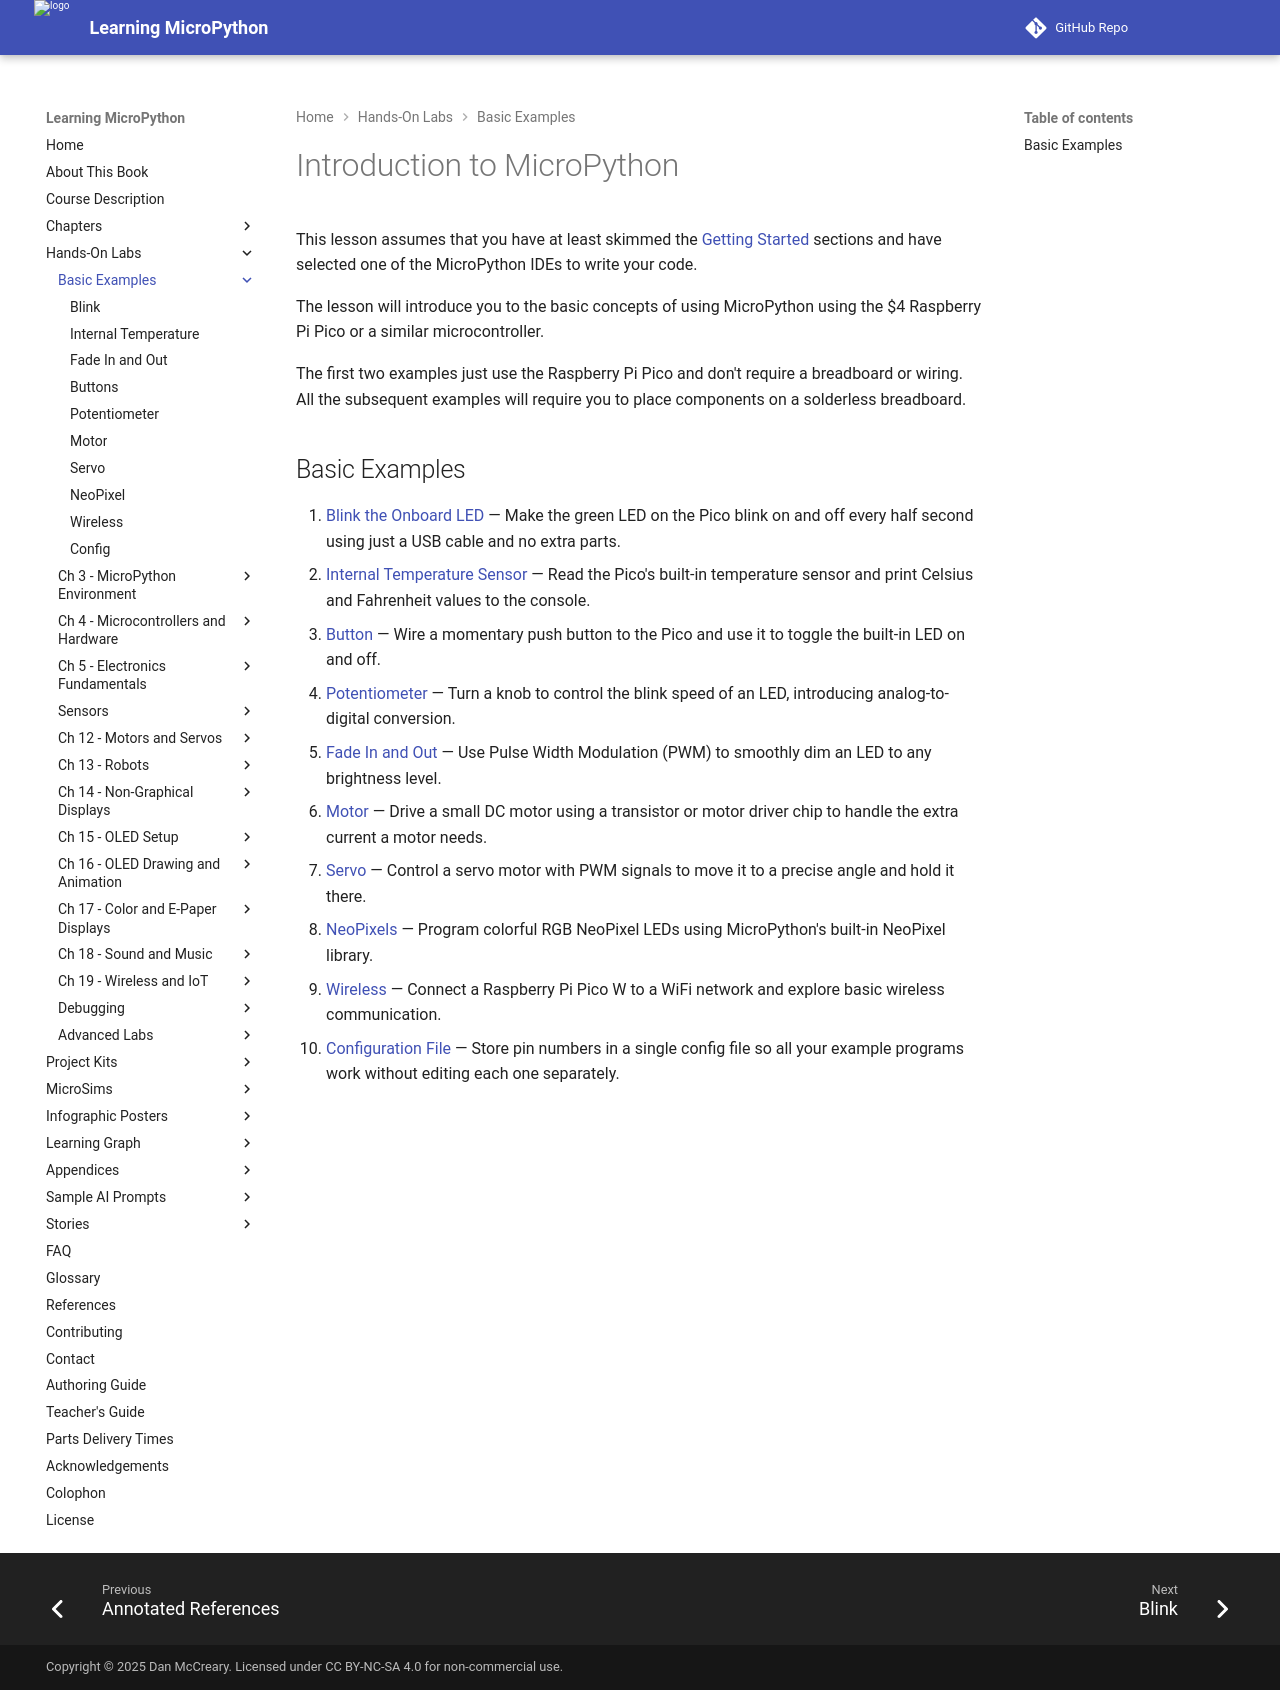

repository: dmccreary/learning-micropython · page: basics/index.html · generator: mkdocs

# Introduction to MicroPython

This lesson assumes that you have at least skimmed the [Getting Started](../chapters/03-micropython-environment/index.md) sections and have selected one of the MicroPython IDEs to write your code.

The lesson will introduce you to the basic concepts of using MicroPython using the $4 Raspberry Pi Pico or a similar microcontroller.

The first two examples just use the Raspberry Pi Pico and don't require a breadboard or wiring.  All the subsequent examples will require you to place components on a solderless breadboard.

## Basic Examples

1. [Blink the Onboard LED](01-blink.md) — Make the green LED on the Pico blink on and off every half second using just a USB cable and no extra parts.
2. [Internal Temperature Sensor](02-internal-temperature.md) — Read the Pico's built-in temperature sensor and print Celsius and Fahrenheit values to the console.
3. [Button](03-button.md) — Wire a momentary push button to the Pico and use it to toggle the built-in LED on and off.
4. [Potentiometer](03-potentiometer.md) — Turn a knob to control the blink speed of an LED, introducing analog-to-digital conversion.
5. [Fade In and Out](04-fade-in-and-out.md) — Use Pulse Width Modulation (PWM) to smoothly dim an LED to any brightness level.
6. [Motor](04-motor.md) — Drive a small DC motor using a transistor or motor driver chip to handle the extra current a motor needs.
7. [Servo](04-servo.md) — Control a servo motor with PWM signals to move it to a precise angle and hold it there.
8. [NeoPixels](05-neopixel.md) — Program colorful RGB NeoPixel LEDs using MicroPython's built-in NeoPixel library.
9. [Wireless](06-wireless.md) — Connect a Raspberry Pi Pico W to a WiFi network and explore basic wireless communication.
10. [Configuration File](10.config.md) — Store pin numbers in a single config file so all your example programs work without editing each one separately.
